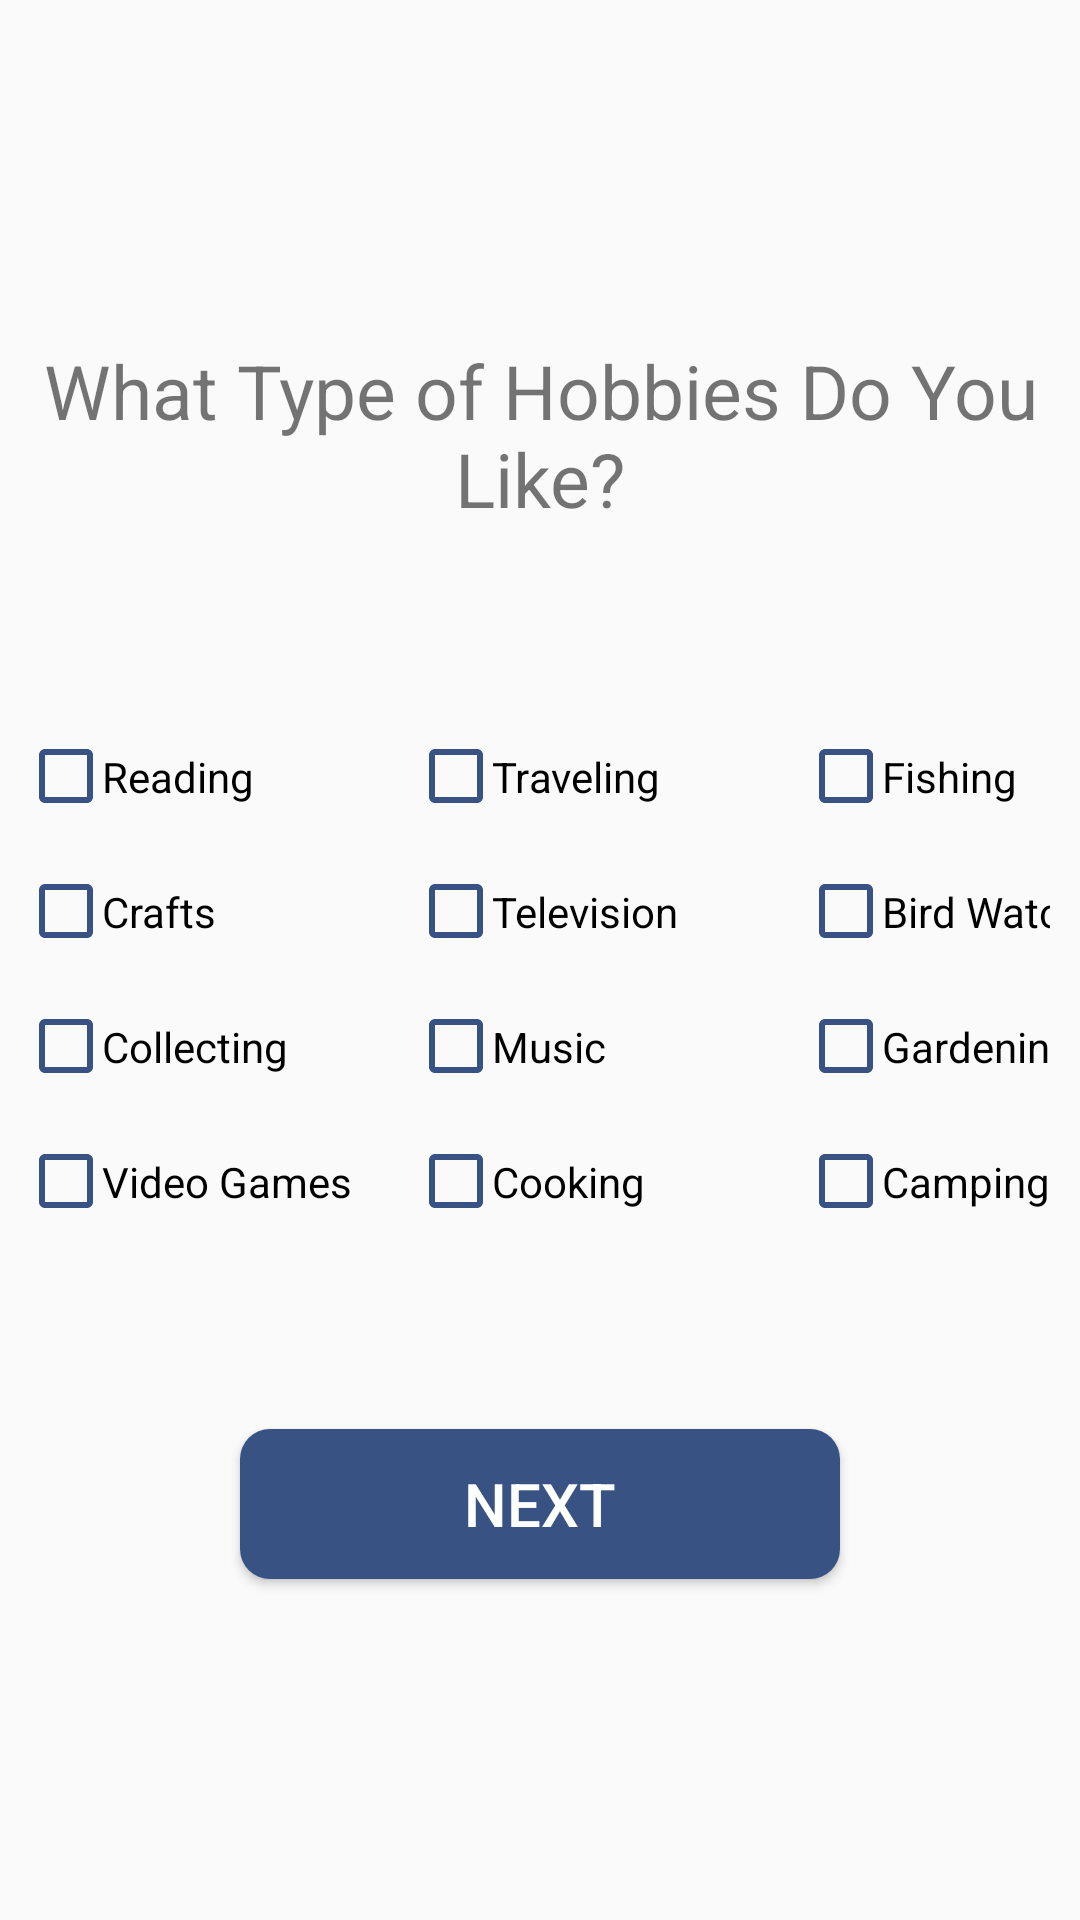

Layout XML and referenced resources for this Android screen:
<!-- AndroidManifest.xml: application theme AppTheme -->
<!-- res/layout/activity_account_creation_hobbies.xml -->
<?xml version="1.0" encoding="utf-8"?>
<androidx.constraintlayout.widget.ConstraintLayout
xmlns:android="http://schemas.android.com/apk/res/android"
xmlns:app="http://schemas.android.com/apk/res-auto"
xmlns:tools="http://schemas.android.com/tools"
android:layout_width="match_parent"
android:layout_height="match_parent"
tools:context=".ActivityAccountCreationHobbies">


<LinearLayout
    android:id="@+id/linearLayout"
    android:layout_width="match_parent"
    android:layout_height="match_parent"
    android:gravity="center"
    android:orientation="vertical"
    tools:layout_editor_absoluteX="0dp"
    tools:layout_editor_absoluteY="0dp">

    <TextView
        android:id="@+id/AC_title"
        android:layout_width="match_parent"
        android:layout_height="wrap_content"
        android:text="@string/AC_hobbies_title"
        android:textAlignment="center"
        android:textSize="25sp" />

    <GridLayout
        android:layout_width="match_parent"
        android:layout_height="wrap_content"
        android:layout_marginTop="50dp"
        android:columnCount="3"
        android:padding="10dp"
        android:rowCount="3">

        <CheckBox
            android:id="@+id/reading"
            android:layout_width="130dp"
            android:layout_height="45dp"
            android:button="@drawable/image_checkbox"
            android:onClick="selectItem"
            android:text="@string/AC_reading"
            android:theme="@style/colored_checkBox" />

        <CheckBox
            android:id="@+id/traveling"
            android:layout_width="130dp"
            android:layout_height="45dp"
            android:button="@drawable/image_checkbox"
            android:text="@string/AC_traveling"
            android:theme="@style/colored_checkBox"
            android:onClick="selectItem"/>

        <CheckBox
            android:id="@+id/fishing"
            android:layout_width="130dp"
            android:layout_height="45dp"
            android:button="@drawable/image_checkbox"
            android:text="@string/AC_fishing"
            android:theme="@style/colored_checkBox"
            android:onClick="selectItem"/>

        <CheckBox
            android:id="@+id/crafts"
            android:layout_width="130dp"
            android:layout_height="45dp"
            android:button="@drawable/image_checkbox"
            android:text="@string/AC_crafts"
            android:theme="@style/colored_checkBox"
            android:onClick="selectItem"/>

        <CheckBox
            android:id="@+id/television"
            android:layout_width="130dp"
            android:layout_height="45dp"
            android:button="@drawable/image_checkbox"
            android:text="@string/AC_television"
            android:theme="@style/colored_checkBox"
            android:onClick="selectItem"/>

        <CheckBox
            android:id="@+id/bird_watching"
            android:layout_width="130dp"
            android:layout_height="45dp"
            android:button="@drawable/image_checkbox"
            android:text="@string/AC_bird_watching"
            android:theme="@style/colored_checkBox"
            android:onClick="selectItem"/>

        <CheckBox
            android:id="@+id/collecting"
            android:layout_width="130dp"
            android:layout_height="45dp"
            android:button="@drawable/image_checkbox"
            android:text="@string/AC_collecting"
            android:theme="@style/colored_checkBox"
            android:onClick="selectItem"/>

        <CheckBox
            android:id="@+id/music"
            android:layout_width="130dp"
            android:layout_height="45dp"
            android:button="@drawable/image_checkbox"
            android:text="@string/AC_music"
            android:theme="@style/colored_checkBox"
            android:onClick="selectItem"/>

        <CheckBox
            android:id="@+id/gardening"
            android:layout_width="130dp"
            android:layout_height="45dp"
            android:button="@drawable/image_checkbox"
            android:text="@string/AC_gardening"
            android:theme="@style/colored_checkBox"
            android:onClick="selectItem"/>
        <CheckBox
            android:id="@+id/video_games"
            android:layout_width="130dp"
            android:layout_height="45dp"
            android:button="@drawable/image_checkbox"
            android:text="@string/AC_video_games"
            android:theme="@style/colored_checkBox"
            android:onClick="selectItem"/>
        <CheckBox
            android:id="@+id/cooking"
            android:layout_width="130dp"
            android:layout_height="45dp"
            android:button="@drawable/image_checkbox"
            android:text="@string/AC_cooking"
            android:theme="@style/colored_checkBox"
            android:onClick="selectItem"/>
        <CheckBox
            android:id="@+id/camping"
            android:layout_width="130dp"
            android:layout_height="45dp"
            android:button="@drawable/image_checkbox"
            android:text="@string/AC_camping"
            android:theme="@style/colored_checkBox"
            android:onClick="selectItem"/>



    </GridLayout>



    <Button
        android:id="@+id/bt1_hobbies"
        android:layout_width="200dp"
        android:layout_height="50dp"
        android:layout_marginTop="50dp"
        android:background="@drawable/custom_button1"
        android:text="@string/next"
        android:textColor="#ffffff"
        android:textSize="20sp" />


</LinearLayout>

</androidx.constraintlayout.widget.ConstraintLayout>
<!-- resources referenced by this layout -->
<resources>
  <!-- drawable custom_button1 (drawable) -->
  <?xml version="1.0" encoding="utf-8"?>
  <shape xmlns:android="http://schemas.android.com/apk/res/android">
  
      <solid android:color="#385383"/>
      <corners android:radius="10dp"/>
  
  
  </shape>
  <!-- drawable image_checkbox (drawable) -->
  <?xml version="1.0" encoding="utf-8"?>
  <selector xmlns:android="http://schemas.android.com/apk/res/android">
  <item android:state_checked="false" android:drawable="@drawable/ic_check_box_outline_blank_24dp"/>
      <item android:drawable="@drawable/ic_check_box_24dp" android:state_checked="true"/>
  </selector>
  <string name="AC_bird_watching">Bird Watching</string>
  <string name="AC_camping">Camping</string>
  <string name="AC_collecting">Collecting</string>
  <string name="AC_cooking">Cooking</string>
  <string name="AC_crafts">Crafts</string>
  <string name="AC_fishing">Fishing</string>
  <string name="AC_gardening">Gardening</string>
  <string name="AC_hobbies_title">What Type of Hobbies Do You Like?</string>
  <string name="AC_music">Music</string>
  <string name="AC_reading">Reading</string>
  <string name="AC_television">Television</string>
  <string name="AC_traveling">Traveling</string>
  <string name="AC_video_games">Video Games</string>
  <string name="next">Next</string>
  <style name="colored_checkBox" parent="Theme.AppCompat.Light">
          
          <item name="colorAccent">@android:color/holo_purple</item>
          
          <item name="android:textColorSecondary">@android:color/holo_blue_light</item>
      </style>
  <style name="AppTheme" parent="Theme.AppCompat.Light.DarkActionBar">
          
          <item name="colorPrimary">@color/main_theme_color</item>
          <item name="colorPrimaryDark">@color/colorPrimaryDark</item>
          <item name="colorAccent">@color/colorAccent</item>
  
      </style>
  <!-- drawable ic_check_box_outline_blank_24dp (drawable) -->
  <vector android:height="24dp" android:tint="#385383"
      android:viewportHeight="24.0" android:viewportWidth="24.0"
      android:width="24dp" xmlns:android="http://schemas.android.com/apk/res/android">
      <path android:fillColor="#FF000000" android:pathData="M19,5v14H5V5h14m0,-2H5c-1.1,0 -2,0.9 -2,2v14c0,1.1 0.9,2 2,2h14c1.1,0 2,-0.9 2,-2V5c0,-1.1 -0.9,-2 -2,-2z"/>
  </vector>
  <!-- drawable ic_check_box_24dp (drawable) -->
  <vector android:height="24dp" android:tint="#385383"
      android:viewportHeight="24.0" android:viewportWidth="24.0"
      android:width="24dp" xmlns:android="http://schemas.android.com/apk/res/android">
      <path android:fillColor="#FF000000" android:pathData="M19,3L5,3c-1.11,0 -2,0.9 -2,2v14c0,1.1 0.89,2 2,2h14c1.11,0 2,-0.9 2,-2L21,5c0,-1.1 -0.89,-2 -2,-2zM10,17l-5,-5 1.41,-1.41L10,14.17l7.59,-7.59L19,8l-9,9z"/>
  </vector>
  <color name="main_theme_color">#385383</color>
  <color name="colorPrimaryDark">#385383</color>
  <color name="colorAccent">#73ACA9</color>
</resources>
